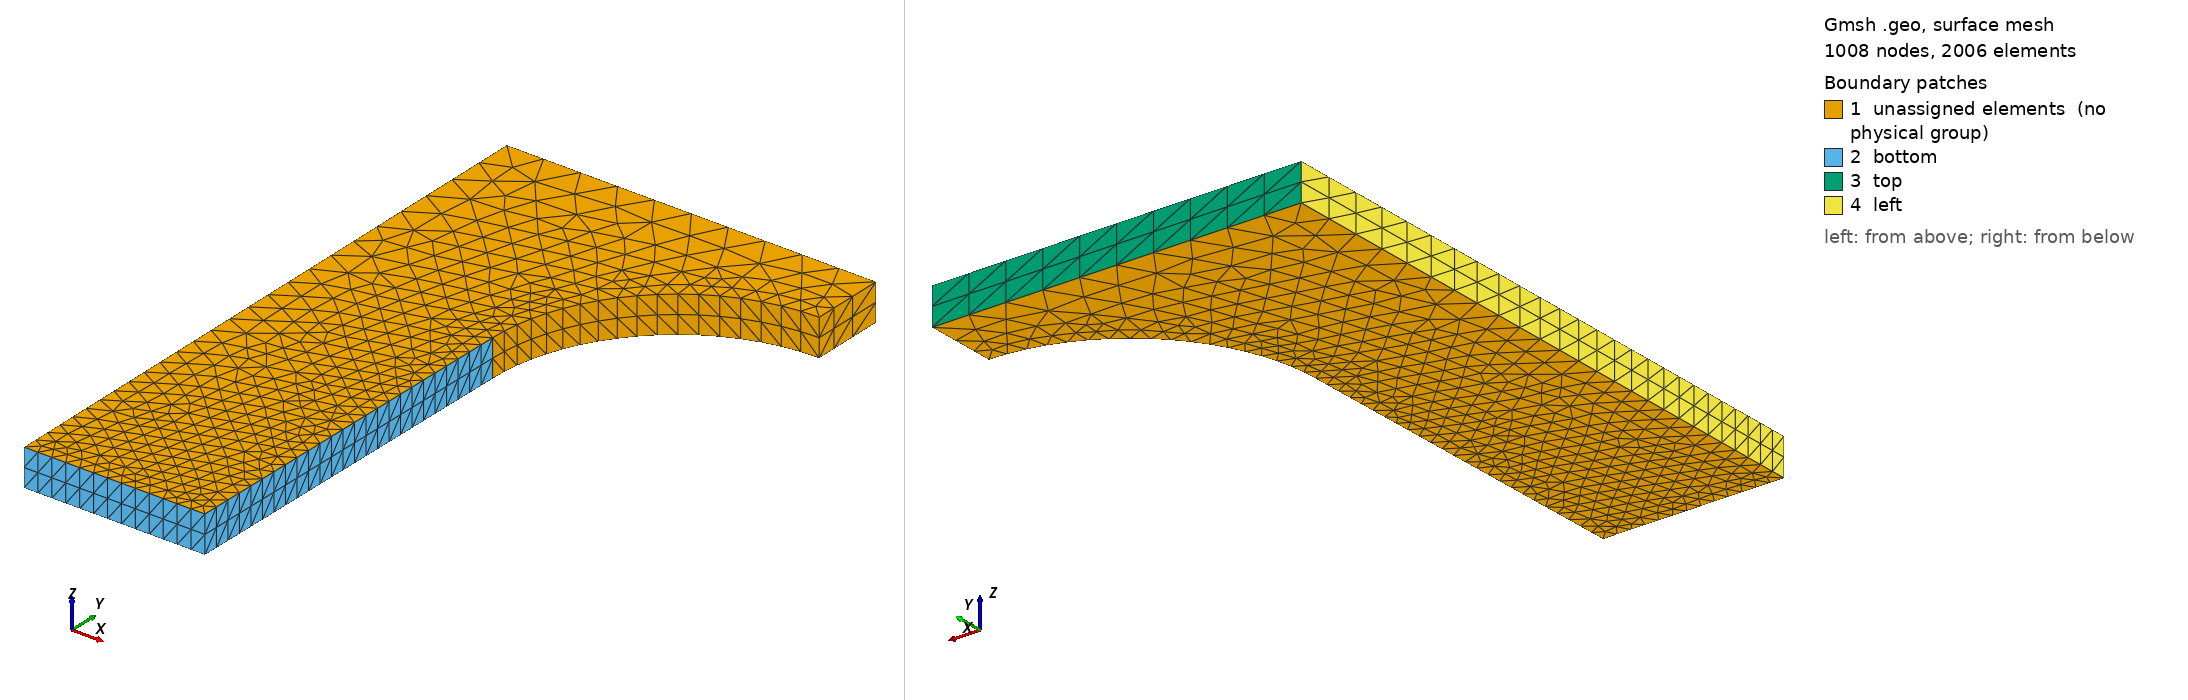

Gmsh geometry script, surface-meshed: 1008 nodes, 2006 surface elements. Boundary patches (legend numbers): 1 unassigned elements (no physical group), 2 bottom, 3 top, 4 left. Left view from above one corner, right view from below the opposite corner. Legend entries are the model's physical surfaces; 'unassigned elements' are surfaces in no physical group. The drawing asked Gmsh for element sizes between 1% and 20% of the model's largest extent; the script's own settings can give other sizes.

=== 3d_tension.geo (drawn) ===

// Gmsh project created on Sat Oct 28 11:07:56 2023
lc1= 0.4;
lc2=0.5;
lc3=1.0;
//+
Point(1) = {0, 0, 0, lc1};
//+
Point(2) = {4.9, 0, 0, lc1};
//+
Point(3) = {5, 10, 0, lc1};
//+
Point(4) = {0, 10, 0, lc1};
//+
Point(5) = {10, 15, 0, lc2};
//+
Point(7) = {10, 17, 0, lc3};
//+
Point(8) = {0, 17, 0, lc3};
//+
Line(1) = {1, 2};
//+
Line(2) = {2, 3};
//+
Line(3) = {5, 7};
//+
Line(4) = {7, 8};
//+
Line(5) = {8, 1};
//+
Point(9) = {10, 10, 0, lc3};
//+
Circle(6) = {5, 9, 3};
//+
Curve Loop(1) = {1, 2, -6, 3, 4, 5};
//+
Plane Surface(1) = {1};

//+
Plane Surface(2) = {1};
//+
Extrude {0, 0, 1} {
  Surface{1}; Layers {2}; 
}

//+
Physical Surface("bottom", 39) = {21, 17};
//+
Physical Surface("left", 40) = {37};
//+
Physical Surface("top", 41) = {33};
//+
Physical Volume("specimen", 42) = {1};
